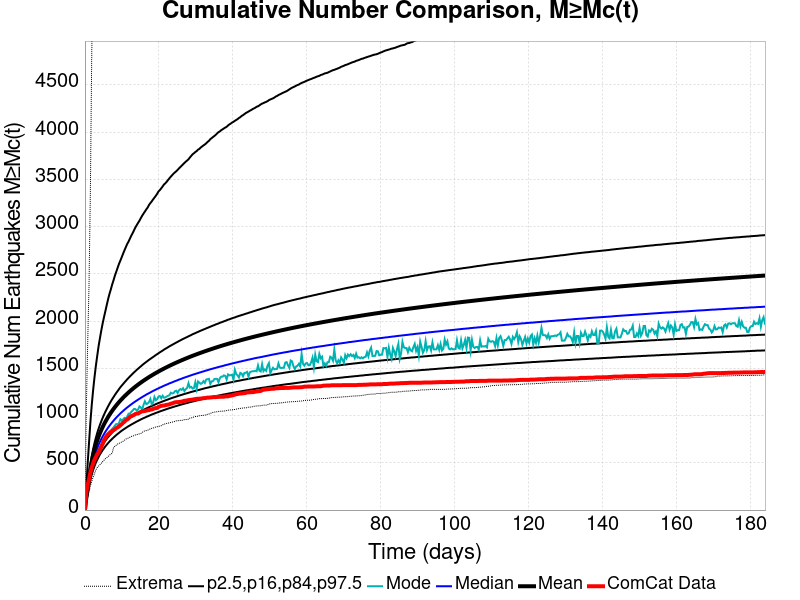

Source data for this figure (header and first rows):
Time (days), ComCat Data, Simulation Mean, Simulation Median, Simulation Mode, Simulation Minimum, Simulation Maximum, 2.5 %-ile, 16 %-ile, 84 %-ile, 97.5 %-ile
0.0, 0.0, 0.0, 0.0, 0.0, 0.0, 0.0, 0.0, 0.0, 0.0, 0.0
0.3688, 190.0, 129.2, 120.0, 118.0, 62.0, 1057, 92.0, 105.0, 143.0, 250.0
0.7375, 270.0, 239.1, 219.0, 213.0, 131.0, 1760, 173.0, 193.0, 263.0, 491.0
1.106, 325.0, 339.5, 308.0, 288.0, 193.0, 2392, 247.0, 273.0, 374.0, 713.0
1.475, 400.0, 436.5, 393.0, 374.0, 257.0, 3381, 318.0, 350.0, 480.0, 931.0
1.844, 452.0, 516.8, 464.0, 451.0, 305.0, 4847, 376.0, 412.0, 569.0, 1113
2.213, 495.0, 583.7, 522.0, 489.0, 348.0, 5682, 424.0, 464.0, 643.0, 1268
2.581, 532.0, 641, 572.0, 538.0, 384.0, 6223, 465.0, 508.0, 708.0, 1404
2.95, 562.0, 691.2, 616.0, 563.0, 425.0, 6802, 502.0, 547.0, 764.0, 1524
3.319, 590.0, 736.2, 655.0, 615.0, 449.0, 7169, 533.0, 581.0, 815.0, 1631
3.688, 608.0, 776.7, 690.0, 645.0, 466.0, 7434, 562.0, 612.0, 861.0, 1733
4.056, 639.0, 813.6, 723.0, 668.0, 480.0, 7667, 589.0, 641.0, 902.0, 1819
4.425, 669.0, 847.5, 752.0, 696.0, 496.0, 7867, 612.0, 667.0, 940.0, 1901
4.794, 700.0, 878.7, 779.0, 741.0, 513.0, 8025, 634.0, 691.0, 976.0, 1976
5.163, 738.0, 907.8, 805.0, 743.0, 528.0, 8173, 655.0, 713.0, 1009, 2043
5.531, 766.0, 935.1, 829.0, 762.0, 544.0, 8299, 674.0, 734.0, 1041, 2106
5.9, 788.0, 960.8, 851.0, 780.0, 555.0, 8415, 692.0, 754.0, 1070, 2170
6.269, 803.0, 985.2, 872.0, 802.0, 566.0, 8560, 709.0, 772.0, 1098, 2232
6.638, 814.0, 1008, 892.0, 832.0, 581.0, 8648, 725.0, 790.0, 1125, 2288
7.006, 825.0, 1030, 911.0, 842.0, 591.0, 8740, 740.0, 806.0, 1150, 2336
7.375, 837.0, 1051, 929.0, 860.0, 603.0, 8831, 754.0, 822.0, 1174, 2388
7.744, 846.0, 1071, 946.0, 875.0, 663.0, 8938, 768.0, 837.0, 1196, 2433
8.113, 855.0, 1090, 963.0, 895.0, 675.0, 9031, 781.0, 851.0, 1219, 2482
8.481, 868.0, 1108, 979.0, 911.0, 688.0, 9113, 794.0, 865.0, 1240, 2523
8.85, 876.0, 1126, 994.0, 907.0, 699.0, 9186, 806.0, 878.0, 1260, 2565
9.219, 885.0, 1143, 1008, 922.0, 705.0, 9249, 817.0, 891.0, 1280, 2606
9.588, 898.0, 1159, 1023, 961.0, 714.0, 9327, 829.0, 903.0, 1300, 2641
9.956, 909.0, 1174, 1036, 947.0, 720.0, 9394, 840.0, 914.0, 1317, 2677
10.33, 925.0, 1189, 1049, 960.0, 728.0, 9469, 850.0, 926.0, 1334, 2714
10.69, 935.0, 1204, 1062, 976.0, 739.0, 9523, 860.0, 936.0, 1351, 2749
11.06, 952.0, 1218, 1074, 970.0, 752.0, 9582, 869.0, 947.0, 1367, 2783
11.43, 958.0, 1232, 1086, 987.0, 755.0, 9628, 879.0, 957.0, 1384, 2816
11.8, 971.0, 1245, 1097, 1020, 765.0, 9677, 888.0, 967.0, 1399, 2842
12.17, 987.0, 1258, 1108, 1019, 771.0, 9732, 896.0, 977.0, 1414, 2873
12.54, 994.0, 1270, 1119, 1040, 779.0, 9785, 905.0, 986.0, 1428, 2904
12.91, 1000, 1282, 1130, 1053, 783.0, 9852, 913.0, 995.0, 1443, 2931
13.28, 1007, 1294, 1140, 1071, 788.0, 9914, 921.0, 1004, 1457, 2961
13.64, 1017, 1306, 1150, 1069, 795.0, 9969, 929.0, 1013, 1470, 2991
14.01, 1021, 1317, 1159, 1053, 798.0, 10013, 937.0, 1021, 1484, 3016
14.38, 1023, 1328, 1169, 1064, 803.0, 10058, 944.0, 1030, 1496, 3040
14.75, 1030, 1339, 1178, 1097, 807.0, 10104, 952.0, 1037, 1509, 3063
15.12, 1039, 1349, 1187, 1087, 810.0, 10142, 959.0, 1045, 1521, 3090
15.49, 1045, 1359, 1196, 1062, 823.0, 10205, 966.0, 1053, 1534, 3116
15.86, 1047, 1369, 1205, 1114, 831.0, 10244, 973.0, 1061, 1546, 3138
16.23, 1049, 1379, 1213, 1151, 840.0, 10275, 979.0, 1068, 1557, 3160
16.59, 1053, 1389, 1222, 1122, 841.0, 10304, 986.0, 1075, 1568, 3182
16.96, 1056, 1398, 1230, 1127, 844.0, 10352, 992.0, 1082, 1579, 3202
17.33, 1058, 1407, 1237, 1143, 855.0, 10401, 998.0, 1089, 1590, 3229
17.7, 1063, 1416, 1245, 1176, 858.0, 10444, 1005, 1095, 1600, 3249
18.07, 1065, 1425, 1253, 1121, 865.0, 10482, 1011, 1102, 1610, 3267
18.44, 1070, 1434, 1261, 1136, 867.0, 10523, 1016, 1108, 1620, 3288
18.81, 1077, 1442, 1268, 1197, 875.0, 10554, 1022, 1114, 1630, 3307
19.18, 1079, 1451, 1275, 1164, 879.0, 10586, 1028, 1121, 1641, 3326
19.54, 1081, 1459, 1282, 1174, 882.0, 10613, 1033, 1127, 1650, 3348
19.91, 1092, 1467, 1289, 1202, 885.0, 10647, 1038, 1133, 1660, 3373
20.28, 1098, 1475, 1296, 1207, 889.0, 10672, 1044, 1138, 1670, 3387
20.65, 1103, 1483, 1302, 1183, 893.0, 10689, 1049, 1144, 1679, 3406
21.02, 1105, 1490, 1309, 1210, 903.0, 10707, 1054, 1150, 1688, 3425
21.39, 1107, 1498, 1316, 1189, 906.0, 10723, 1059, 1155, 1698, 3446
21.76, 1110, 1505, 1322, 1192, 915.0, 10747, 1064, 1161, 1707, 3459
... 440 more rows
